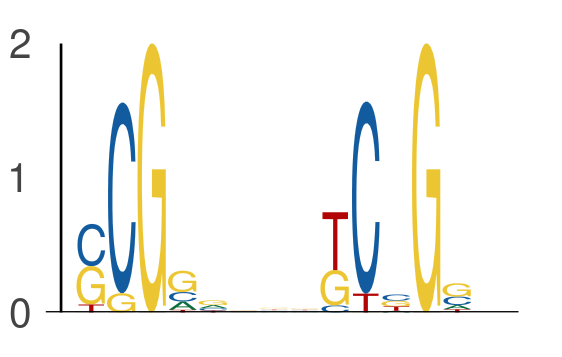

The table this chart was drawn from, first rows:
seq_index, start_position, end_position, is_reversed_complement
1275, 46, 51, 0
1275, 54, 59, 0
6585, 58, 63, 0
6585, 66, 71, 0
4737, 60, 65, 0
4737, 68, 73, 0
6689, 50, 55, 0
6689, 58, 63, 0
6818, 18, 23, 0
6818, 26, 31, 0
6818, 8, 13, 0
6818, 16, 21, 0
5857, 59, 64, 0
5857, 67, 72, 0
5857, 50, 55, 0
5857, 58, 63, 0
6172, 13, 18, 0
6172, 21, 26, 0
6977, 51, 56, 0
6977, 59, 64, 0
4816, 16, 21, 0
4816, 24, 29, 0
5839, 15, 20, 0
5839, 23, 28, 0
7113, 24, 29, 0
7113, 32, 37, 0
6542, 62, 67, 0
6542, 70, 75, 0
3855, 64, 69, 0
3855, 72, 77, 0
6796, 68, 73, 0
6796, 76, 81, 0
6410, 28, 33, 0
6410, 36, 41, 0
5278, 51, 56, 0
5278, 59, 64, 0
794, 24, 29, 0
794, 32, 37, 0
6845, 39, 44, 0
6845, 47, 52, 0
366, 20, 25, 0
366, 28, 33, 0
5997, 33, 38, 0
5997, 41, 46, 0
5224, 13, 18, 0
5224, 21, 26, 0
3339, 55, 60, 0
3339, 63, 68, 0
743, 6, 11, 0
743, 14, 19, 0
6288, 38, 43, 0
6288, 46, 51, 0
5910, 52, 57, 0
5910, 60, 65, 0
4442, 21, 26, 0
4442, 29, 34, 0
6866, 52, 57, 0
6866, 60, 65, 0
2690, 43, 48, 0
2690, 51, 56, 0
... 862 more rows
